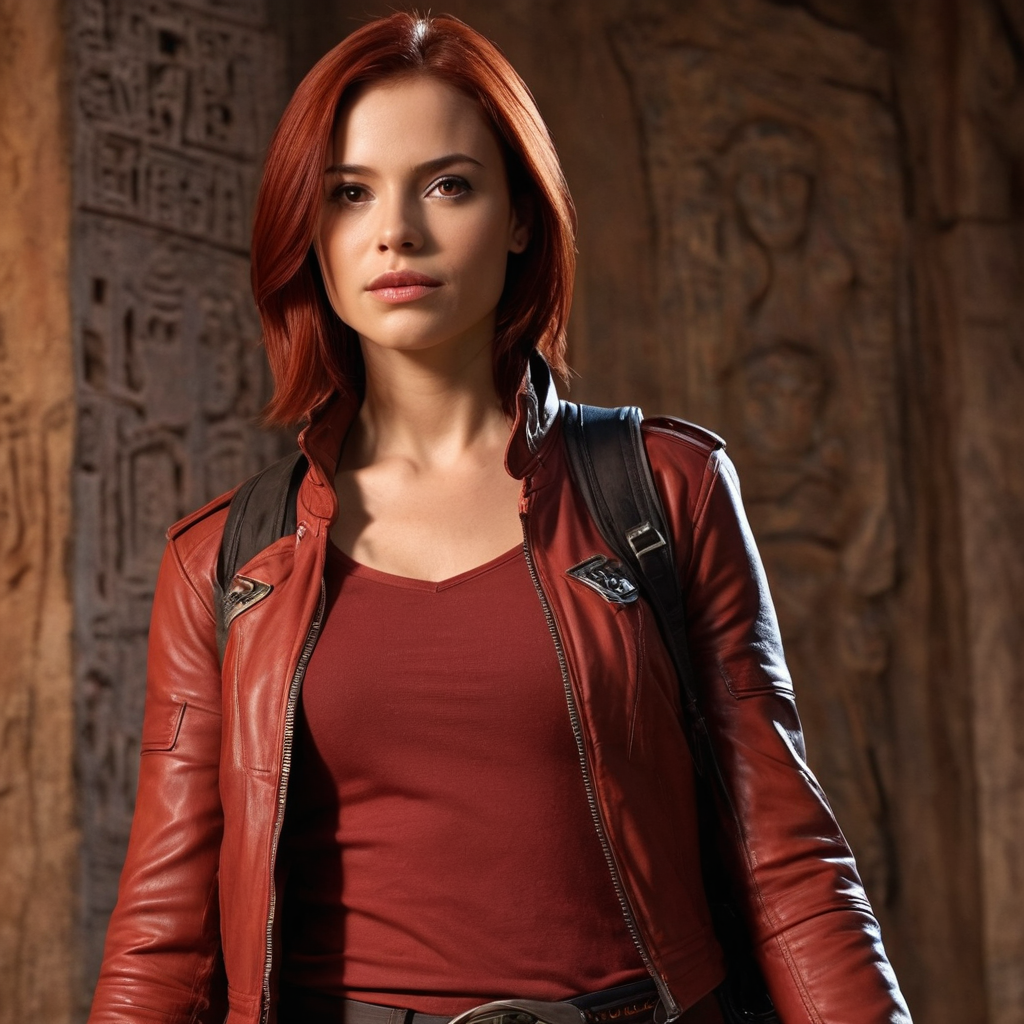
Generation parameters embedded in this image by ComfyUI (PNG 'prompt' text chunk: the API-format workflow graph, JSON):
{"3":{"inputs":{"seed":12345,"steps":5,"cfg":2.0,"sampler_name":"dpmpp_sde","scheduler":"karras","denoise":1.0,"model":["4",0],"positive":["6",0],"negative":["7",0],"latent_image":["5",0]},"class_type":"KSampler","_meta":{"title":"KSampler"}},"4":{"inputs":{"ckpt_name":"juggernautXL_v9Rdphoto2Lightning.safetensors"},"class_type":"CheckpointLoaderSimple","_meta":{"title":"Load Checkpoint"}},"5":{"inputs":{"width":1024,"height":1024,"batch_size":1},"class_type":"EmptyLatentImage","_meta":{"title":"Empty Latent Image"}},"6":{"inputs":{"text":"The following is a detailed profile of the character to be used in the scenes:\n\nElara is a tall, athletic woman with piercing brown eyes and shoulder-length red hair. \nShe often wears a worn leather jacket and a brown satchel slung over her shoulder,along with a red t-shirt. \nHer demeanor is focused and determined, with an occasional hint of cautious curiosity.\n\nScene description: Inside the temple, Elara examines carvings on the wall, her lantern illuminating the worn stone. Her jacket is now unzipped, revealing a plain shirt underneath, as she runs her fingers over the markings.\nEnsure consistency in clothing, physical features, and demeanor as described in the profile above.","clip":["4",1]},"class_type":"CLIPTextEncode","_meta":{"title":"CLIP Text Encode (Prompt)"}},"7":{"inputs":{"text":"different clothing, different hairstyle, mismatched colors, altered features, unrealistic artifacts, blurry details","clip":["4",1]},"class_type":"CLIPTextEncode","_meta":{"title":"CLIP Text Encode (Prompt)"}},"8":{"inputs":{"samples":["3",0],"vae":["4",2]},"class_type":"VAEDecode","_meta":{"title":"VAE Decode"}},"9":{"inputs":{"filename_prefix":"ComfyUI","images":["8",0]},"class_type":"SaveImage","_meta":{"title":"Save Image"}}}